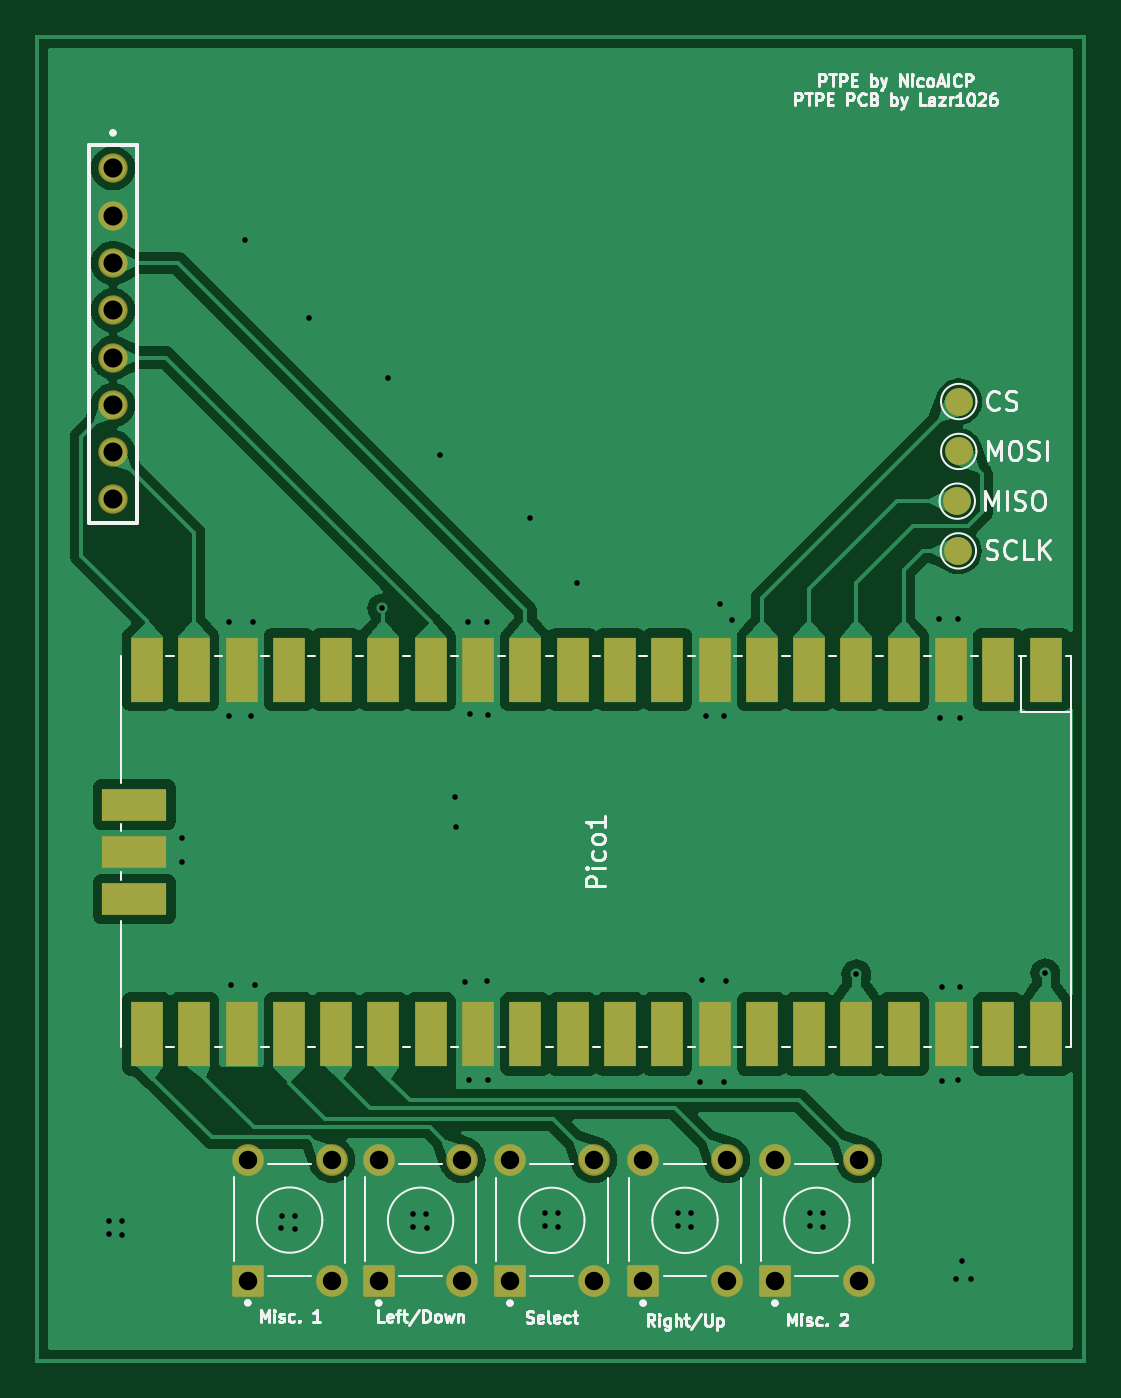
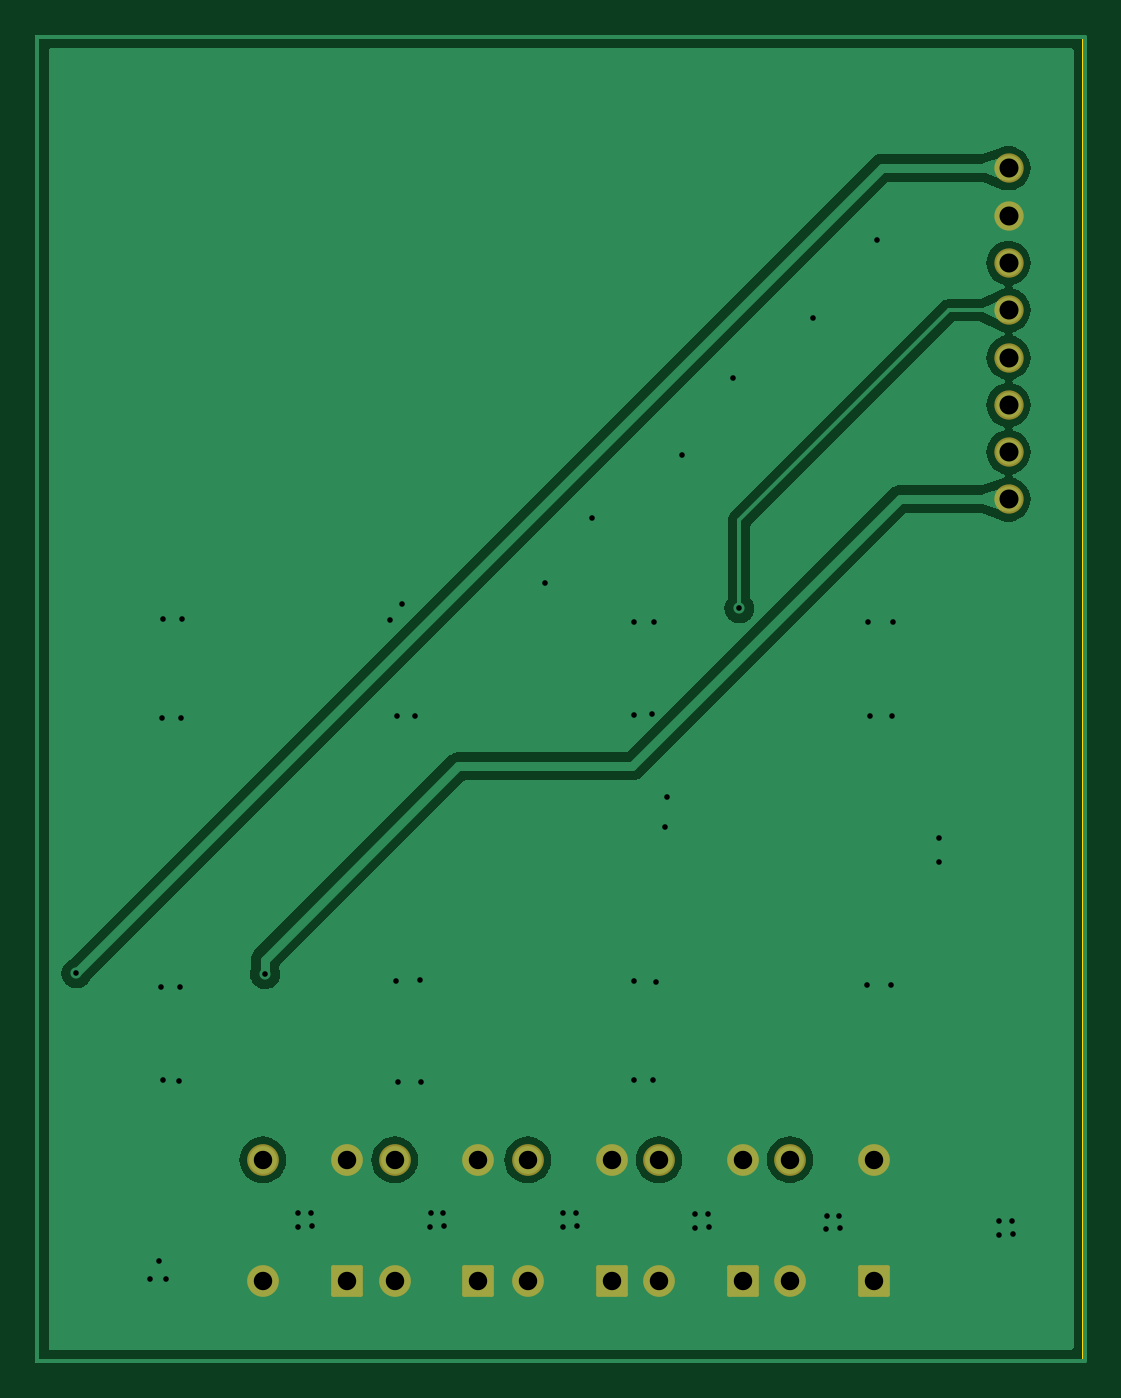
Circuit board: 11 layer files. Board 56.2 x 71.1 mm.
- bottom_copper: ptpe_pcb-B_Cu.gbr (31019 bytes)
- bottom_mask: ptpe_pcb-B_Mask.gbr (2061 bytes)
- paste: ptpe_pcb-B_Paste.gbr (451 bytes)
- bottom_silk: ptpe_pcb-B_Silkscreen.gbr (452 bytes)
- outline: ptpe_pcb-Edge_Cuts.gbr (608 bytes)
- top_copper: ptpe_pcb-F_Cu.gbr (83908 bytes)
- top_mask: ptpe_pcb-F_Mask.gbr (3484 bytes)
- paste: ptpe_pcb-F_Paste.gbr (451 bytes)
- top_silk: ptpe_pcb-F_Silkscreen.gbr (45588 bytes)
- drill: ptpe_pcb-NPTH.drl (265 bytes)
- drill: ptpe_pcb-PTH.drl (1982 bytes)

=== bottom_copper: ptpe_pcb-B_Cu.gbr (31019 bytes, source omitted) ===
=== bottom_mask: ptpe_pcb-B_Mask.gbr (2061 bytes, source withheld) ===
=== paste: ptpe_pcb-B_Paste.gbr ===
%TF.GenerationSoftware,KiCad,Pcbnew,8.0.4*%
%TF.CreationDate,2024-09-18T19:09:23-07:00*%
%TF.ProjectId,ptpe_pcb,70747065-5f70-4636-922e-6b696361645f,rev?*%
%TF.SameCoordinates,Original*%
%TF.FileFunction,Paste,Bot*%
%TF.FilePolarity,Positive*%
%FSLAX46Y46*%
G04 Gerber Fmt 4.6, Leading zero omitted, Abs format (unit mm)*
G04 Created by KiCad (PCBNEW 8.0.4) date 2024-09-18 19:09:23*
%MOMM*%
%LPD*%
G01*
G04 APERTURE LIST*
G04 APERTURE END LIST*
M02*

=== bottom_silk: ptpe_pcb-B_Silkscreen.gbr ===
%TF.GenerationSoftware,KiCad,Pcbnew,8.0.4*%
%TF.CreationDate,2024-09-18T19:09:23-07:00*%
%TF.ProjectId,ptpe_pcb,70747065-5f70-4636-922e-6b696361645f,rev?*%
%TF.SameCoordinates,Original*%
%TF.FileFunction,Legend,Bot*%
%TF.FilePolarity,Positive*%
%FSLAX46Y46*%
G04 Gerber Fmt 4.6, Leading zero omitted, Abs format (unit mm)*
G04 Created by KiCad (PCBNEW 8.0.4) date 2024-09-18 19:09:23*
%MOMM*%
%LPD*%
G01*
G04 APERTURE LIST*
G04 APERTURE END LIST*
M02*

=== outline: ptpe_pcb-Edge_Cuts.gbr ===
%TF.GenerationSoftware,KiCad,Pcbnew,8.0.4*%
%TF.CreationDate,2024-09-18T19:09:23-07:00*%
%TF.ProjectId,ptpe_pcb,70747065-5f70-4636-922e-6b696361645f,rev?*%
%TF.SameCoordinates,Original*%
%TF.FileFunction,Profile,NP*%
%FSLAX46Y46*%
G04 Gerber Fmt 4.6, Leading zero omitted, Abs format (unit mm)*
G04 Created by KiCad (PCBNEW 8.0.4) date 2024-09-18 19:09:23*
%MOMM*%
%LPD*%
G01*
G04 APERTURE LIST*
%TA.AperFunction,Profile*%
%ADD10C,0.200000*%
%TD*%
G04 APERTURE END LIST*
D10*
X105830000Y-54850000D02*
X162050000Y-54850000D01*
X162050000Y-125950000D01*
X105830000Y-125950000D01*
X105830000Y-54850000D01*
M02*

=== top_copper: ptpe_pcb-F_Cu.gbr (83908 bytes, source omitted) ===
=== top_mask: ptpe_pcb-F_Mask.gbr ===
%TF.GenerationSoftware,KiCad,Pcbnew,8.0.4*%
%TF.CreationDate,2024-09-18T19:09:23-07:00*%
%TF.ProjectId,ptpe_pcb,70747065-5f70-4636-922e-6b696361645f,rev?*%
%TF.SameCoordinates,Original*%
%TF.FileFunction,Soldermask,Top*%
%TF.FilePolarity,Negative*%
%FSLAX46Y46*%
G04 Gerber Fmt 4.6, Leading zero omitted, Abs format (unit mm)*
G04 Created by KiCad (PCBNEW 8.0.4) date 2024-09-18 19:09:23*
%MOMM*%
%LPD*%
G01*
G04 APERTURE LIST*
G04 Aperture macros list*
%AMRoundRect*
0 Rectangle with rounded corners*
0 $1 Rounding radius*
0 $2 $3 $4 $5 $6 $7 $8 $9 X,Y pos of 4 corners*
0 Add a 4 corners polygon primitive as box body*
4,1,4,$2,$3,$4,$5,$6,$7,$8,$9,$2,$3,0*
0 Add four circle primitives for the rounded corners*
1,1,$1+$1,$2,$3*
1,1,$1+$1,$4,$5*
1,1,$1+$1,$6,$7*
1,1,$1+$1,$8,$9*
0 Add four rect primitives between the rounded corners*
20,1,$1+$1,$2,$3,$4,$5,0*
20,1,$1+$1,$4,$5,$6,$7,0*
20,1,$1+$1,$6,$7,$8,$9,0*
20,1,$1+$1,$8,$9,$2,$3,0*%
G04 Aperture macros list end*
%ADD10RoundRect,0.102000X0.749000X-0.749000X0.749000X0.749000X-0.749000X0.749000X-0.749000X-0.749000X0*%
%ADD11C,1.702000*%
%ADD12C,1.500000*%
%ADD13R,1.700000X3.500000*%
%ADD14R,3.500000X1.700000*%
%ADD15C,1.574000*%
G04 APERTURE END LIST*
D10*
%TO.C,Misc. 1*%
X117140000Y-121635000D03*
D11*
X117140000Y-115135000D03*
X121640000Y-121635000D03*
X121640000Y-115135000D03*
%TD*%
D12*
%TO.C,CS*%
X155320000Y-74430000D03*
%TD*%
D13*
%TO.C,Pico1*%
X159985000Y-88820000D03*
X157445000Y-88820000D03*
X154905000Y-88820000D03*
X152365000Y-88820000D03*
X149825000Y-88820000D03*
X147285000Y-88820000D03*
X144745000Y-88820000D03*
X142205000Y-88820000D03*
X139665000Y-88820000D03*
X137125000Y-88820000D03*
X134585000Y-88820000D03*
X132045000Y-88820000D03*
X129505000Y-88820000D03*
X126965000Y-88820000D03*
X124425000Y-88820000D03*
X121885000Y-88820000D03*
X119345000Y-88820000D03*
X116805000Y-88820000D03*
X114265000Y-88820000D03*
X111725000Y-88820000D03*
X111725000Y-108400000D03*
X114265000Y-108400000D03*
X116805000Y-108400000D03*
X119345000Y-108400000D03*
X121885000Y-108400000D03*
X124425000Y-108400000D03*
X126965000Y-108400000D03*
X129505000Y-108400000D03*
X132045000Y-108400000D03*
X134585000Y-108400000D03*
X137125000Y-108400000D03*
X139665000Y-108400000D03*
X142205000Y-108400000D03*
X144745000Y-108400000D03*
X147285000Y-108400000D03*
X149825000Y-108400000D03*
X152365000Y-108400000D03*
X154905000Y-108400000D03*
X157445000Y-108400000D03*
X159985000Y-108400000D03*
D14*
X111055000Y-96070000D03*
X111055000Y-98610000D03*
X111055000Y-101150000D03*
%TD*%
D10*
%TO.C,Left/Down*%
X124170000Y-121645000D03*
D11*
X124170000Y-115145000D03*
X128670000Y-121645000D03*
X128670000Y-115145000D03*
%TD*%
D10*
%TO.C,Right/Up*%
X138370000Y-121650000D03*
D11*
X138370000Y-115150000D03*
X142870000Y-121650000D03*
X142870000Y-115150000D03*
%TD*%
D10*
%TO.C,Select*%
X131220000Y-121650000D03*
D11*
X131220000Y-115150000D03*
X135720000Y-121650000D03*
X135720000Y-115150000D03*
%TD*%
D12*
%TO.C,REF\u002A\u002A*%
X155300000Y-82450000D03*
%TD*%
D10*
%TO.C,Misc. 2*%
X145450000Y-121650000D03*
D11*
X145450000Y-115150000D03*
X149950000Y-121650000D03*
X149950000Y-115150000D03*
%TD*%
D12*
%TO.C,REF\u002A\u002A*%
X155320000Y-77110000D03*
%TD*%
%TO.C,REF\u002A\u002A*%
X155240000Y-79780000D03*
%TD*%
D15*
%TO.C,REF\u002A\u002A*%
X109900000Y-61910000D03*
X109900000Y-64450000D03*
X109900000Y-66990000D03*
X109900000Y-69530000D03*
X109900000Y-72070000D03*
X109900000Y-74610000D03*
X109900000Y-77150000D03*
X109900000Y-79690000D03*
%TD*%
M02*

=== paste: ptpe_pcb-F_Paste.gbr ===
%TF.GenerationSoftware,KiCad,Pcbnew,8.0.4*%
%TF.CreationDate,2024-09-18T19:09:23-07:00*%
%TF.ProjectId,ptpe_pcb,70747065-5f70-4636-922e-6b696361645f,rev?*%
%TF.SameCoordinates,Original*%
%TF.FileFunction,Paste,Top*%
%TF.FilePolarity,Positive*%
%FSLAX46Y46*%
G04 Gerber Fmt 4.6, Leading zero omitted, Abs format (unit mm)*
G04 Created by KiCad (PCBNEW 8.0.4) date 2024-09-18 19:09:23*
%MOMM*%
%LPD*%
G01*
G04 APERTURE LIST*
G04 APERTURE END LIST*
M02*

=== top_silk: ptpe_pcb-F_Silkscreen.gbr (45588 bytes, source omitted) ===
=== drill: ptpe_pcb-NPTH.drl ===
M48
; DRILL file {KiCad 8.0.4} date 2024-09-18T19:09:20-0700
; FORMAT={-:-/ absolute / inch / decimal}
; #@! TF.CreationDate,2024-09-18T19:09:20-07:00
; #@! TF.GenerationSoftware,Kicad,Pcbnew,8.0.4
; #@! TF.FileFunction,NonPlated,1,2,NPTH
FMAT,2
INCH
%
G90
G05
M30

=== drill: ptpe_pcb-PTH.drl ===
M48
; DRILL file {KiCad 8.0.4} date 2024-09-18T19:09:20-0700
; FORMAT={-:-/ absolute / inch / decimal}
; #@! TF.CreationDate,2024-09-18T19:09:20-07:00
; #@! TF.GenerationSoftware,Kicad,Pcbnew,8.0.4
; #@! TF.FileFunction,Plated,1,2,PTH
FMAT,2
INCH
; #@! TA.AperFunction,Plated,PTH,ViaDrill
T1C0.0118
; #@! TA.AperFunction,Plated,PTH,ComponentDrill
T2C0.0390
; #@! TA.AperFunction,Plated,PTH,ComponentDrill
T3C0.0402
%
G90
G05
T1
X4.3177Y-4.6906
X4.3193Y-4.6634
X4.3461Y-4.6634
X4.3469Y-4.6925
X4.4728Y-3.8531
X4.4728Y-3.9031
X4.572Y-3.3957
X4.5732Y-3.5953
X4.576Y-4.1638
X4.6051Y-2.589
X4.6197Y-3.5957
X4.6236Y-3.3957
X4.6268Y-4.163
X4.6827Y-4.6783
X4.6843Y-4.6512
X4.711Y-4.6512
X4.7118Y-4.6803
X4.7409Y-2.7547
X4.8961Y-3.3677
X4.9087Y-2.8799
X4.9606Y-4.6748
X4.9622Y-4.6476
X4.989Y-4.6476
X4.9898Y-4.6768
X5.0181Y-3.0425
X5.0492Y-3.7673
X5.0528Y-3.8295
X5.0713Y-4.1571
X5.0768Y-3.3972
X5.0795Y-4.3642
X5.0807Y-3.5913
X5.1181Y-3.3972
X5.1181Y-4.1559
X5.1193Y-3.5929
X5.1193Y-4.3657
X5.2083Y-3.1764
X5.2394Y-4.6732
X5.2409Y-4.6461
X5.2677Y-4.6461
X5.2685Y-4.6752
X5.3071Y-3.3142
X5.5205Y-4.674
X5.522Y-4.6469
X5.5488Y-4.6469
X5.5496Y-4.676
X5.5689Y-4.3685
X5.572Y-4.1543
X5.5811Y-3.5949
X5.6098Y-3.3591
X5.6181Y-4.3689
X5.6193Y-3.5945
X5.622Y-4.1555
X5.6346Y-3.3921
X5.7996Y-4.6736
X5.8012Y-4.6465
X5.828Y-4.6465
X5.8287Y-4.6756
X5.8986Y-4.1409
X6.074Y-3.3898
X6.076Y-3.6
X6.0791Y-4.1685
X6.0803Y-4.3669
X6.1087Y-4.7854
X6.1134Y-4.3657
X6.1142Y-3.3902
X6.1173Y-3.6
X6.1177Y-4.1689
X6.1228Y-4.7469
X6.1413Y-4.785
X6.2976Y-4.139
T2
X4.6118Y-4.5329
X4.6118Y-4.7888
X4.789Y-4.5329
X4.789Y-4.7888
X4.8886Y-4.5333
X4.8886Y-4.7892
X5.0657Y-4.5333
X5.0657Y-4.7892
X5.1661Y-4.5335
X5.1661Y-4.7894
X5.3433Y-4.5335
X5.3433Y-4.7894
X5.4476Y-4.5335
X5.4476Y-4.7894
X5.6248Y-4.5335
X5.6248Y-4.7894
X5.7264Y-4.5335
X5.7264Y-4.7894
X5.9035Y-4.5335
X5.9035Y-4.7894
T3
X4.3268Y-2.4374
X4.3268Y-2.5374
X4.3268Y-2.6374
X4.3268Y-2.7374
X4.3268Y-2.8374
X4.3268Y-2.9374
X4.3268Y-3.0374
X4.3268Y-3.1374
M30

